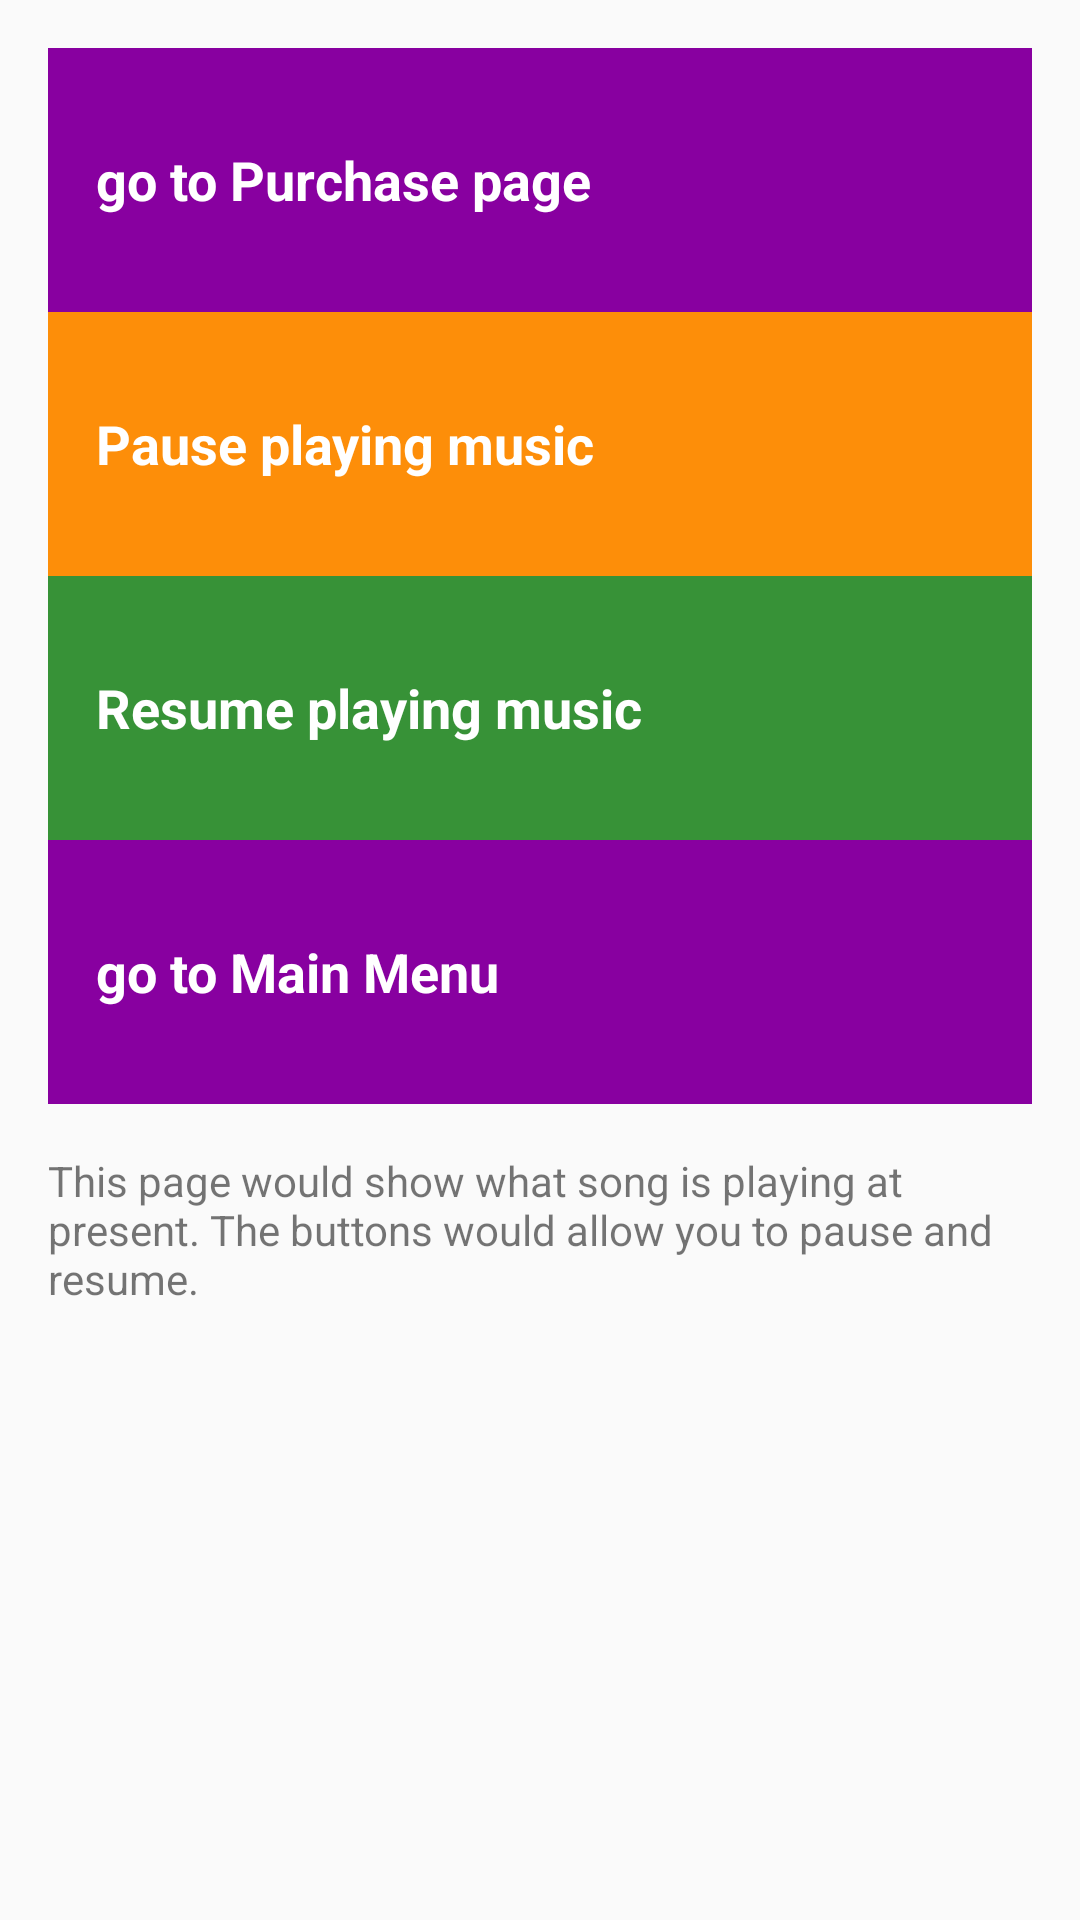

The Android layout XML behind this screen, and the referenced resources:
<!-- AndroidManifest.xml: application theme AppTheme -->
<!-- res/layout/activity_nowplaying.xml -->
<?xml version="1.0" encoding="utf-8"?>
<RelativeLayout xmlns:android="http://schemas.android.com/apk/res/android"
    xmlns:tools="http://schemas.android.com/tools"
    android:id="@+id/activity_nowplaying"
    android:layout_width="match_parent"
    android:layout_height="match_parent"
    android:paddingBottom="@dimen/activity_vertical_margin"
    android:paddingLeft="@dimen/activity_horizontal_margin"
    android:paddingRight="@dimen/activity_horizontal_margin"
    android:paddingTop="@dimen/activity_vertical_margin"
    tools:context="com.example.android.musicapp.NowPlayingActivity">


    <TextView
        android:id="@+id/purchase"
        style="@style/CategoryStyle"
        android:background="@color/category_purchase"
        android:text="@string/category_gotopurchase" />

    <TextView
        android:layout_below="@id/purchase"
        android:id="@+id/nowplayingpause"
        style="@style/CategoryStyle"
        android:background="@color/category_catalog"
        android:text="@string/category_nowplayingpause" />

    <TextView
        android:layout_below="@id/nowplayingpause"
        android:id="@+id/nowplayingresume"
        style="@style/CategoryStyle"
        android:background="@color/category_nowplaying"
        android:text="@string/category_nowplayingresume" />

    <TextView
        android:layout_below="@id/nowplayingresume"
        android:id="@+id/main"
        style="@style/CategoryStyle"
        android:background="@color/category_purchase"
        android:text="@string/category_gotomain" />

    <TextView
        android:layout_below="@id/main"
        android:layout_width="match_parent"
        android:layout_height="match_parent"
        android:layout_marginBottom="16dp"
        android:layout_marginTop="16dp"
        android:text="This page would show what song is playing at present. The buttons would allow you to pause and resume." />

</RelativeLayout>
<!-- resources referenced by this layout -->
<resources>
  <color name="category_catalog">#FD8E09</color>
  <color name="category_nowplaying">#379237</color>
  <color name="category_purchase">#8800A0</color>
  <dimen name="activity_horizontal_margin">16dp</dimen>
  <dimen name="activity_vertical_margin">16dp</dimen>
  <string name="category_gotomain">go to Main Menu</string>
  <string name="category_gotopurchase">go to Purchase page</string>
  <string name="category_nowplayingpause">Pause playing music</string>
  <string name="category_nowplayingresume">Resume playing music</string>
  <style name="CategoryStyle">
          <item name="android:layout_width">match_parent</item>
          <item name="android:layout_height">@dimen/list_item_height</item>
          <item name="android:gravity">center_vertical</item>
          <item name="android:padding">16dp</item>
          <item name="android:textColor">@android:color/white</item>
          <item name="android:textStyle">bold</item>
          <item name="android:textAppearance">?android:textAppearanceMedium</item>
      </style>
  <style name="AppTheme" parent="Theme.AppCompat.Light.DarkActionBar">
          
          <item name="colorPrimary">@color/colorPrimary</item>
          <item name="colorPrimaryDark">@color/colorPrimaryDark</item>
          <item name="colorAccent">@color/colorAccent</item>
      </style>
  <dimen name="list_item_height">88dp</dimen>
  <color name="colorPrimary">#3F51B5</color>
  <color name="colorPrimaryDark">#303F9F</color>
  <color name="colorAccent">#FF4081</color>
</resources>
